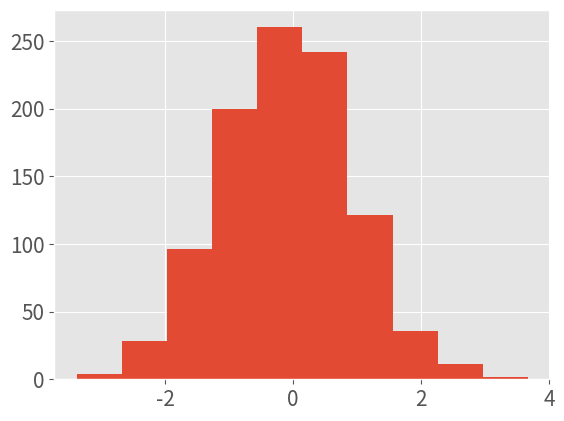

Write Python code to recreate this figure.
import matplotlib.pyplot as plt
import pandas as pd
import numpy as np
import seaborn as sns

plt.style.use('ggplot')
plt.rcParams.update({'font.size':15})

x = np.random.normal(size = 1000)

plt.hist(x)
plt.show()